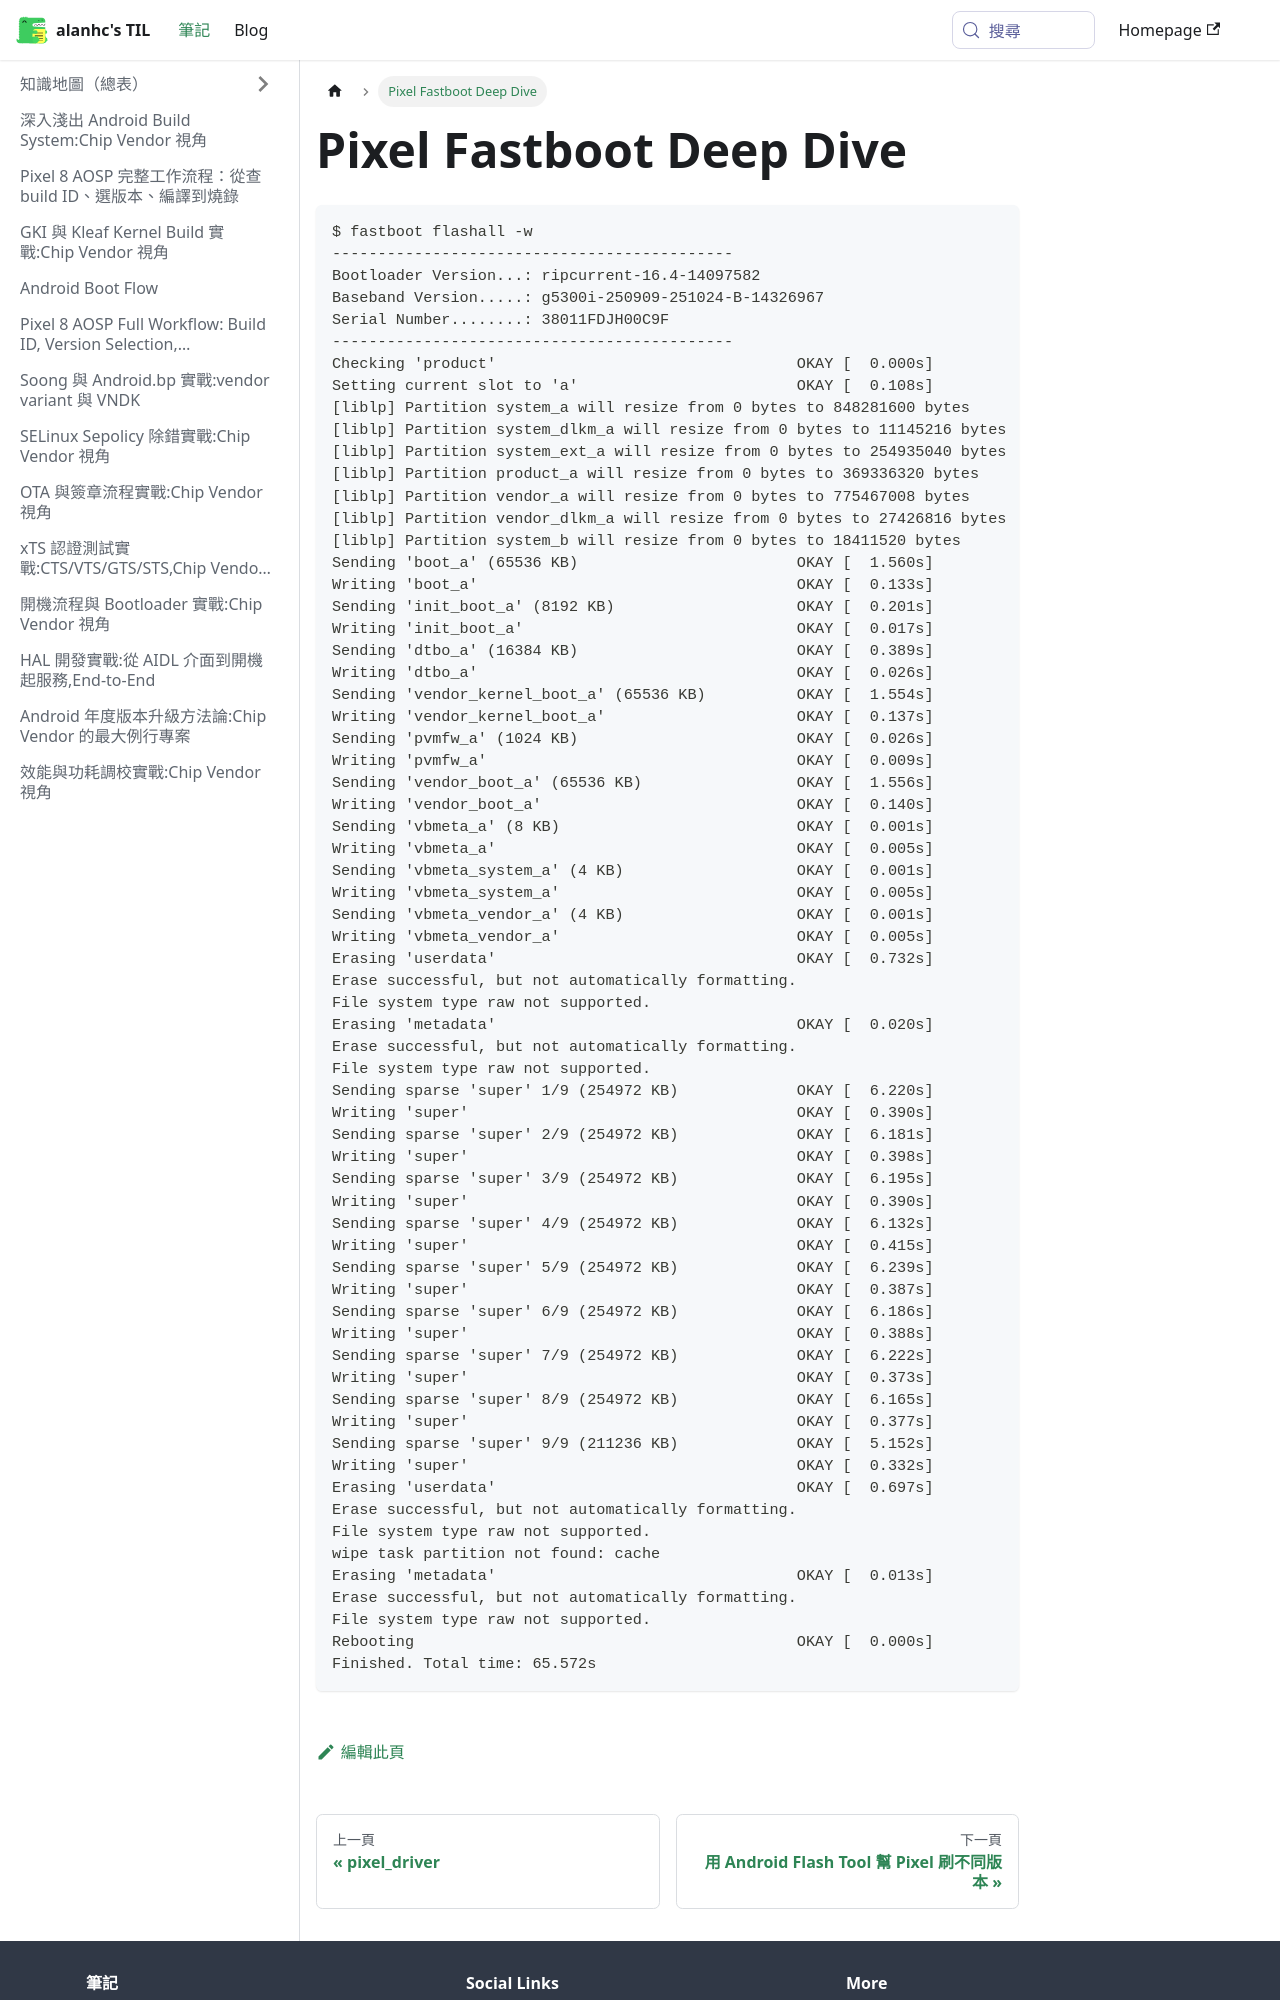

repository: alanhc/til · page: docs/pixel_fastboot_deepdive.html · generator: docusaurus

# Pixel Fastboot Deep Dive

```
$ fastboot flashall -w
--------------------------------------------
Bootloader Version...: ripcurrent-16.4-14097582
Baseband Version.....: g5300i-250909-251024-B-14326967
Serial Number........: 38011FDJH00C9F
--------------------------------------------
Checking 'product'                                 OKAY [  0.000s]
Setting current slot to 'a'                        OKAY [  0.108s]
[liblp] Partition system_a will resize from 0 bytes to 848281600 bytes
[liblp] Partition system_dlkm_a will resize from 0 bytes to 11145216 bytes
[liblp] Partition system_ext_a will resize from 0 bytes to 254935040 bytes
[liblp] Partition product_a will resize from 0 bytes to 369336320 bytes
[liblp] Partition vendor_a will resize from 0 bytes to 775467008 bytes
[liblp] Partition vendor_dlkm_a will resize from 0 bytes to 27426816 bytes
[liblp] Partition system_b will resize from 0 bytes to 18411520 bytes
Sending 'boot_a' (65536 KB)                        OKAY [  1.560s]
Writing 'boot_a'                                   OKAY [  0.133s]
Sending 'init_boot_a' (8192 KB)                    OKAY [  0.201s]
Writing 'init_boot_a'                              OKAY [  0.017s]
Sending 'dtbo_a' (16384 KB)                        OKAY [  0.389s]
Writing 'dtbo_a'                                   OKAY [  0.026s]
Sending 'vendor_kernel_boot_a' (65536 KB)          OKAY [  1.554s]
Writing 'vendor_kernel_boot_a'                     OKAY [  0.137s]
Sending 'pvmfw_a' (1024 KB)                        OKAY [  0.026s]
Writing 'pvmfw_a'                                  OKAY [  0.009s]
Sending 'vendor_boot_a' (65536 KB)                 OKAY [  1.556s]
Writing 'vendor_boot_a'                            OKAY [  0.140s]
Sending 'vbmeta_a' (8 KB)                          OKAY [  0.001s]
Writing 'vbmeta_a'                                 OKAY [  0.005s]
Sending 'vbmeta_system_a' (4 KB)                   OKAY [  0.001s]
Writing 'vbmeta_system_a'                          OKAY [  0.005s]
Sending 'vbmeta_vendor_a' (4 KB)                   OKAY [  0.001s]
Writing 'vbmeta_vendor_a'                          OKAY [  0.005s]
Erasing 'userdata'                                 OKAY [  0.732s]
Erase successful, but not automatically formatting.
File system type raw not supported.
Erasing 'metadata'                                 OKAY [  0.020s]
Erase successful, but not automatically formatting.
File system type raw not supported.
Sending sparse 'super' 1/9 (254972 KB)             OKAY [  6.220s]
Writing 'super'                                    OKAY [  0.390s]
Sending sparse 'super' 2/9 (254972 KB)             OKAY [  6.181s]
Writing 'super'                                    OKAY [  0.398s]
Sending sparse 'super' 3/9 (254972 KB)             OKAY [  6.195s]
Writing 'super'                                    OKAY [  0.390s]
Sending sparse 'super' 4/9 (254972 KB)             OKAY [  6.132s]
Writing 'super'                                    OKAY [  0.415s]
Sending sparse 'super' 5/9 (254972 KB)             OKAY [  6.239s]
Writing 'super'                                    OKAY [  0.387s]
Sending sparse 'super' 6/9 (254972 KB)             OKAY [  6.186s]
Writing 'super'                                    OKAY [  0.388s]
Sending sparse 'super' 7/9 (254972 KB)             OKAY [  6.222s]
Writing 'super'                                    OKAY [  0.373s]
Sending sparse 'super' 8/9 (254972 KB)             OKAY [  6.165s]
Writing 'super'                                    OKAY [  0.377s]
Sending sparse 'super' 9/9 (211236 KB)             OKAY [  5.152s]
Writing 'super'                                    OKAY [  0.332s]
Erasing 'userdata'                                 OKAY [  0.697s]
Erase successful, but not automatically for
